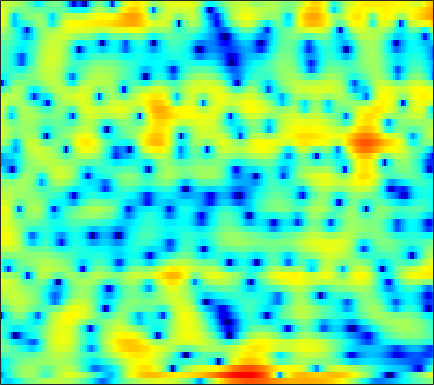

The data file committed next to this chart (first rows):
-6.6342, -7.2473, -7.8289, -8.0456, -7.9079, -7.3131, -6.453, -5.7032, -4.7105, -3.7416, -2.8172, -2.2005, -1.4444, -0.76002, -0.29664, 0.25788, 0.72448, 1.02, 1.3519, 1.6513, 1.8938, 2.0486, 2.2411, 2.3667
-11.96, -9.428, -7.043, -5.235, -4.113, -2.837, -1.751, -1.046, -0.2504, 0.4016, 0.8769, 1.134, 1.326, 1.324, 1.194, 0.843, 0.2623, -0.3375, -1.27, -2.25, -2.995, -3.138, -2.616, -1.478
-7.58, -6.623, -5.374, -4.143, -3.289, -2.246, -1.327, -0.7056, -0.002818, 0.5625, 0.9942, 1.222, 1.383, 1.397, 1.315, 1.053, 0.6405, 0.2456, -0.3542, -0.9641, -1.394, -1.512, -1.315, -0.7765
-7.353, -6.465, -5.389, -4.424, -3.765, -3.002, -2.332, -1.879, -1.355, -0.909, -0.5198, -0.2777, -0.01499, 0.2014, 0.3342, 0.4794, 0.6012, 0.6866, 0.7876, 0.8919, 1.009, 1.112, 1.251, 1.398
-2.865, -2.693, -2.488, -2.298, -2.175, -2.049, -1.961, -1.913, -1.885, -1.879, -1.863, -1.841, -1.78, -1.661, -1.522, -1.28, -0.9534, -0.6626, -0.2321, 0.2311, 0.695, 1.032, 1.448, 1.809
-0.1938, -0.4256, -0.7821, -1.184, -1.515, -1.992, -2.517, -2.925, -3.523, -4.198, -4.965, -5.633, -6.577, -7.466, -7.898, -7.799, -6.761, -5.581, -3.833, -2.16, -0.6743, 0.3015, 1.415, 2.314
-0.3647, -1.105, -2.227, -3.475, -4.47, -5.771, -6.862, -7.441, -7.94, -8.269, -8.624, -9.079, -10.08, -11.66, -13.13, -14.12, -11.93, -9.274, -6.022, -3.352, -1.204, 0.1273, 1.593, 2.765
-1.843, -2.969, -4.832, -7.26, -9.66, -14.22, -22.51, -25.42, -16.69, -12.52, -10.08, -8.863, -7.681, -6.769, -6.157, -5.305, -4.336, -3.509, -2.326, -1.101, 0.1057, 0.966, 2.011, 2.923
-2.324, -3.009, -3.963, -4.915, -5.588, -6.395, -6.91, -7.051, -6.952, -6.592, -6.12, -5.753, -5.28, -4.838, -4.499, -4, -3.422, -2.908, -2.103, -1.194, -0.2196, 0.5183, 1.477, 2.364
-4.534, -4.542, -4.283, -3.891, -3.601, -3.282, -3.041, -2.913, -2.849, -2.906, -3.13, -3.422, -3.966, -4.739, -5.443, -6.421, -7.092, -7.054, -6.07, -4.393, -2.558, -1.258, 0.2941, 1.613
-17.97, -11.29, -6.811, -4.125, -2.75, -1.437, -0.593, -0.2083, 0.009037, -0.05534, -0.4387, -0.9554, -1.995, -3.539, -5.126, -8.03, -11.92, -13.78, -10.71, -6.794, -3.892, -2.239, -0.4802, 0.907
-3.932, -3.201, -2.004, -0.8079, -0.02442, 0.8503, 1.482, 1.794, 2.004, 1.984, 1.745, 1.427, 0.8466, 0.1231, -0.482, -1.275, -1.949, -2.299, -2.514, -2.496, -2.344, -2.194, -1.974, -1.72
-0.04535, 0.5, 1.155, 1.732, 2.107, 2.508, 2.792, 2.918, 2.974, 2.881, 2.662, 2.421, 2.003, 1.488, 1.046, 0.3943, -0.3134, -0.8934, -1.755, -2.745, -3.95, -5.052, -6.915, -9.327
1.804, 2.112, 2.453, 2.704, 2.843, 2.951, 2.965, 2.916, 2.778, 2.562, 2.274, 2.006, 1.589, 1.099, 0.6831, 0.04415, -0.6971, -1.334, -2.332, -3.519, -4.973, -6.247, -8.253, -10.51
3.247, 3.29, 3.304, 3.253, 3.174, 3.001, 2.76, 2.53, 2.163, 1.756, 1.311, 0.9782, 0.555, 0.162, -0.1139, -0.4968, -0.9528, -1.362, -2.043, -2.916, -3.99, -4.919, -6.296, -7.712
4.303, 4.152, 3.908, 3.638, 3.399, 3.038, 2.577, 2.144, 1.411, 0.4897, -0.5498, -1.291, -2.001, -2.14, -1.889, -1.304, -0.7389, -0.4646, -0.3762, -0.6479, -1.313, -2.095, -3.597, -5.786
2.66, 2.129, 1.436, 0.9412, 0.7707, 0.7399, 0.6929, 0.4992, -0.1775, -1.595, -4.102, -7.353, -17.37, -14.94, -7.717, -3.097, -0.4743, 0.7822, 1.829, 2.312, 2.351, 2.112, 1.504, 0.6411
-3.369, -5.431, -10.02, -16.59, -13.2, -7.592, -4.537, -3.204, -2.252, -1.982, -2.174, -2.449, -2.627, -2.251, -1.585, -0.4355, 0.6921, 1.415, 2.15, 2.631, 2.868, 2.911, 2.817, 2.608
-3.309, -4.1, -5.199, -5.751, -5.481, -4.429, -3.189, -2.357, -1.514, -0.9195, -0.5391, -0.3176, -0.05965, 0.2222, 0.4529, 0.8103, 1.167, 1.414, 1.689, 1.881, 1.969, 1.976, 1.909, 1.754
-0.1867, -0.1679, -0.1722, -0.1584, -0.09709, 0.03632, 0.2075, 0.336, 0.461, 0.5157, 0.5162, 0.496, 0.4523, 0.4209, 0.417, 0.433, 0.483, 0.5332, 0.5877, 0.5967, 0.5479, 0.4571, 0.2576, -0.01981
2.68, 2.85, 2.962, 2.964, 2.9, 2.736, 2.485, 2.223, 1.79, 1.249, 0.6229, 0.1132, -0.5618, -1.148, -1.466, -1.692, -1.695, -1.602, -1.44, -1.336, -1.366, -1.504, -1.88, -2.447
4.799, 4.923, 4.953, 4.834, 4.643, 4.244, 3.662, 3.095, 2.145, 0.9311, -0.6104, -2.02, -4.252, -6.746, -8.265, -8.591, -7.204, -5.948, -4.595, -3.735, -3.376, -3.42, -3.894, -4.9
5.34, 5.387, 5.32, 5.101, 4.827, 4.31, 3.606, 2.938, 1.828, 0.4176, -1.376, -3.053, -5.915, -9.707, -12.68, -12.94, -9.763, -7.742, -5.889, -4.794, -4.292, -4.25, -4.578, -5.347
4.705, 4.728, 4.621, 4.35, 4.048, 3.519, 2.864, 2.294, 1.434, 0.476, -0.5589, -1.377, -2.451, -3.396, -3.914, -4.255, -4.251, -4.113, -3.891, -3.757, -3.766, -3.881, -4.18, -4.587
4.185, 4.22, 4.071, 3.697, 3.296, 2.633, 1.874, 1.31, 0.6309, 0.08454, -0.3228, -0.5513, -0.7776, -0.9506, -1.081, -1.248, -1.447, -1.622, -1.934, -2.351, -2.873, -3.322, -3.942, -4.506
4.713, 4.748, 4.446, 3.763, 2.985, 1.608, -0.08052, -1.399, -2.704, -2.89, -2.092, -1.269, -0.2874, 0.428, 0.7621, 0.9479, 0.8644, 0.6183, 0.03806, -0.8455, -2.059, -3.193, -4.992, -6.883
5.233, 5.217, 4.798, 3.899, 2.851, 0.8126, -2.3, -5.918, -14.25, -11.41, -5.091, -2.416, -0.1816, 1.153, 1.768, 2.165, 2.155, 1.891, 1.215, 0.13, -1.452, -3.057, -6.016, -10.58
3.925, 3.893, 3.619, 3.058, 2.466, 1.482, 0.3729, -0.4127, -1.134, -1.246, -0.7914, -0.283, 0.3872, 0.9063, 1.142, 1.252, 1.108, 0.8497, 0.3054, -0.4599, -1.444, -2.305, -3.538, -4.71
2.697, 2.709, 2.63, 2.428, 2.213, 1.878, 1.531, 1.307, 1.049, 0.8898, 0.8238, 0.7913, 0.75, 0.6566, 0.5212, 0.257, -0.09485, -0.3983, -0.8436, -1.308, -1.756, -2.079, -2.473, -2.846
1.862, 1.929, 1.934, 1.889, 1.842, 1.764, 1.688, 1.643, 1.597, 1.537, 1.42, 1.283, 0.9984, 0.5545, 0.1213, -0.604, -1.429, -2.047, -2.718, -3.044, -2.969, -2.704, -2.268, -1.871
0.8145, 0.7819, 0.6315, 0.4577, 0.3678, 0.3704, 0.5429, 0.7457, 1.104, 1.427, 1.616, 1.634, 1.407, 0.8382, 0.1435, -1.253, -3.377, -5.603, -9.356, -10.87, -7.531, -4.965, -2.428, -0.6993
-2.129, -2.637, -3.559, -4.737, -5.595, -6.055, -5.236, -4.025, -2.323, -0.8536, 0.2475, 0.7844, 1.133, 1.054, 0.6671, -0.2898, -1.816, -3.322, -5.391, -5.934, -4.168, -2.407, -0.334, 1.237
-6.881, -7.63, -9.132, -11.88, -15.56, -24.72, -16.11, -10.96, -6.818, -4.097, -2.177, -1.143, -0.1608, 0.433, 0.6497, 0.7058, 0.607, 0.4769, 0.3668, 0.4729, 0.8347, 1.224, 1.783, 2.31
-11.07, -10.49, -10.1, -10.04, -10.08, -9.802, -8.828, -7.676, -5.973, -4.252, -2.688, -1.683, -0.5366, 0.3342, 0.8527, 1.367, 1.718, 1.901, 2.082, 2.207, 2.319, 2.391, 2.458, 2.457
-11.32, -9.605, -8.373, -7.743, -7.462, -7.189, -6.792, -6.222, -5.138, -3.76, -2.312, -1.245, 0.007452, 1.039, 1.655, 2.283, 2.683, 2.88, 3.022, 3.045, 2.963, 2.848, 2.633, 2.312
-3.288, -3.432, -3.807, -4.668, -5.665, -7.542, -9.751, -10.54, -8.389, -5.104, -2.352, -0.698, 0.9585, 2.16, 2.781, 3.284, 3.493, 3.478, 3.288, 2.999, 2.674, 2.437, 2.124, 1.782
2.382, 1.727, 0.6635, -0.7762, -2.224, -4.722, -7.712, -8.86, -6.768, -3.481, -0.8685, 0.589, 1.993, 2.85, 3.177, 3.205, 2.814, 2.226, 1.092, -0.312, -1.565, -2.038, -1.862, -1.145
4.023, 3.423, 2.529, 1.616, 0.9291, 0.09365, -0.4469, -0.6283, -0.4163, 0.1157, 0.7894, 1.247, 1.714, 1.889, 1.787, 1.313, 0.3182, -0.8244, -3.11, -6.856, -14.2, -31.29, -12.02, -6.574
3.923, 3.302, 2.466, 1.703, 1.226, 0.7449, 0.473, 0.4135, 0.4763, 0.6683, 0.8969, 1.036, 1.109, 1.015, 0.8023, 0.2942, -0.5067, -1.287, -2.542, -3.933, -5.096, -5.485, -5.182, -4.263
3.639, 2.683, 1.384, 0.1862, -0.498, -0.9501, -0.9053, -0.5964, -0.08262, 0.4575, 0.8825, 1.109, 1.244, 1.231, 1.101, 0.7766, 0.3311, -0.06861, -0.6229, -1.145, -1.575, -1.756, -1.8, -1.682
3.785, 2.123, -0.6827, -4.469, -7.662, -8.599, -5.318, -3.076, -0.9277, 0.4682, 1.332, 1.737, 2.002, 2.007, 1.879, 1.586, 1.19, 0.8388, 0.3481, -0.08064, -0.3904, -0.5389, -0.5885, -0.4798
4.695, 3.225, 0.8169, -2.057, -4.075, -4.708, -2.981, -1.482, 0.1117, 1.139, 1.695, 1.837, 1.769, 1.431, 1.073, 0.4994, -0.1858, -0.753, -1.601, -2.508, -3.26, -3.568, -3.371, -2.523
4.718, 4.01, 3.081, 2.273, 1.808, 1.468, 1.409, 1.456, 1.488, 1.347, 0.9309, 0.3848, -0.6396, -1.876, -2.842, -3.986, -4.809, -5.321, -6.265, -8.152, -12.05, -17.9, -16.93, -8.761
2.797, 2.533, 2.334, 2.3, 2.334, 2.372, 2.358, 2.271, 1.96, 1.338, 0.2753, -0.8765, -3.127, -6.526, -10.38, -16.72, -13.35, -10.13, -7.867, -7.054, -7.05, -6.976, -6.002, -4.056
-3.635, -3.503, -2.347, -0.9346, -0.006472, 0.9333, 1.509, 1.713, 1.693, 1.315, 0.5595, -0.2851, -1.793, -3.764, -5.323, -6.729, -6.336, -5.24, -3.719, -2.451, -1.446, -0.8189, 0.01316, 0.8139
-19.7, -15.34, -8.49, -4.843, -3.119, -1.552, -0.5699, -0.1164, 0.2072, 0.2816, 0.1646, -0.02718, -0.3539, -0.6831, -0.8655, -0.9241, -0.7208, -0.4096, 0.144, 0.7432, 1.33, 1.724, 2.145, 2.443
-5.723, -5.682, -5.076, -4.21, -3.577, -2.907, -2.42, -2.163, -1.916, -1.715, -1.508, -1.321, -1.03, -0.6665, -0.3592, 0.1033, 0.6006, 0.9831, 1.495, 1.97, 2.363, 2.603, 2.8, 2.841
-3.124, -3.261, -3.392, -3.549, -3.696, -3.986, -4.385, -4.712, -5.08, -5.196, -4.891, -4.37, -3.413, -2.329, -1.511, -0.4819, 0.4476, 1.071, 1.788, 2.379, 2.827, 3.06, 3.24, 3.243
-2.374, -2.572, -2.964, -3.567, -4.191, -5.305, -6.868, -8.439, -11.18, -13.96, -13.42, -10.89, -7.539, -4.902, -3.304, -1.558, -0.1465, 0.7323, 1.698, 2.456, 3.035, 3.336, 3.585, 3.651
-2.391, -2.496, -2.863, -3.488, -4.164, -5.387, -7.07, -8.732, -11.5, -14.21, -13.78, -11.4, -8.176, -5.545, -3.91, -2.1, -0.6107, 0.3261, 1.383, 2.23, 2.88, 3.249, 3.575, 3.719
-2.531, -2.456, -2.593, -2.975, -3.412, -4.171, -5.07, -5.754, -6.567, -7.026, -6.962, -6.563, -5.64, -4.459, -3.506, -2.23, -1.008, -0.1579, 0.8567, 1.721, 2.407, 2.821, 3.219, 3.446
-1.978, -1.804, -1.827, -2.123, -2.478, -3.092, -3.797, -4.347, -5.06, -5.652, -6.005, -6.059, -5.761, -5.04, -4.286, -3.088, -1.839, -0.9324, 0.1597, 1.088, 1.854, 2.303, 2.768, 3.081
-0.1435, -0.156, -0.4537, -1.012, -1.564, -2.429, -3.413, -4.243, -5.449, -6.873, -8.501, -9.653, -10.41, -9.293, -7.59, -5.186, -3.109, -1.827, -0.4542, 0.5751, 1.341, 1.765, 2.197, 2.526
2.682, 2.176, 1.203, -0.02177, -1.066, -2.472, -3.795, -4.69, -5.912, -7.495, -10.03, -13.2, -19.28, -13.97, -9.415, -5.433, -2.82, -1.445, -0.1942, 0.5476, 0.8535, 0.9176, 0.8618, 0.855
5.491, 4.421, 2.563, 0.06687, -2.313, -6.052, -8.678, -8.279, -6.585, -5.352, -4.755, -4.514, -4.088, -3.212, -2.276, -0.9854, 0.09796, 0.6656, 1.05, 0.9267, 0.1923, -0.8308, -2.933, -5.572
6.202, 5.05, 3.107, 0.5457, -1.886, -5.854, -8.63, -7.624, -5.021, -3.076, -1.811, -1.144, -0.4844, -0.004592, 0.3054, 0.6323, 0.8482, 0.8906, 0.7394, 0.2238, -0.714, -1.902, -4.154, -7.077
5.12, 4.393, 3.302, 2.119, 1.237, 0.1904, -0.5015, -0.755, -0.7516, -0.5679, -0.3986, -0.3375, -0.3844, -0.5667, -0.7918, -1.119, -1.399, -1.52, -1.596, -1.607, -1.658, -1.748, -1.969, -2.111
3.587, 3.356, 3.066, 2.753, 2.507, 2.185, 1.885, 1.682, 1.419, 1.118, 0.6989, 0.2513, -0.5782, -1.713, -2.806, -4.517, -6.109, -6.605, -5.864, -4.287, -2.853, -1.956, -1.12, -0.5835
